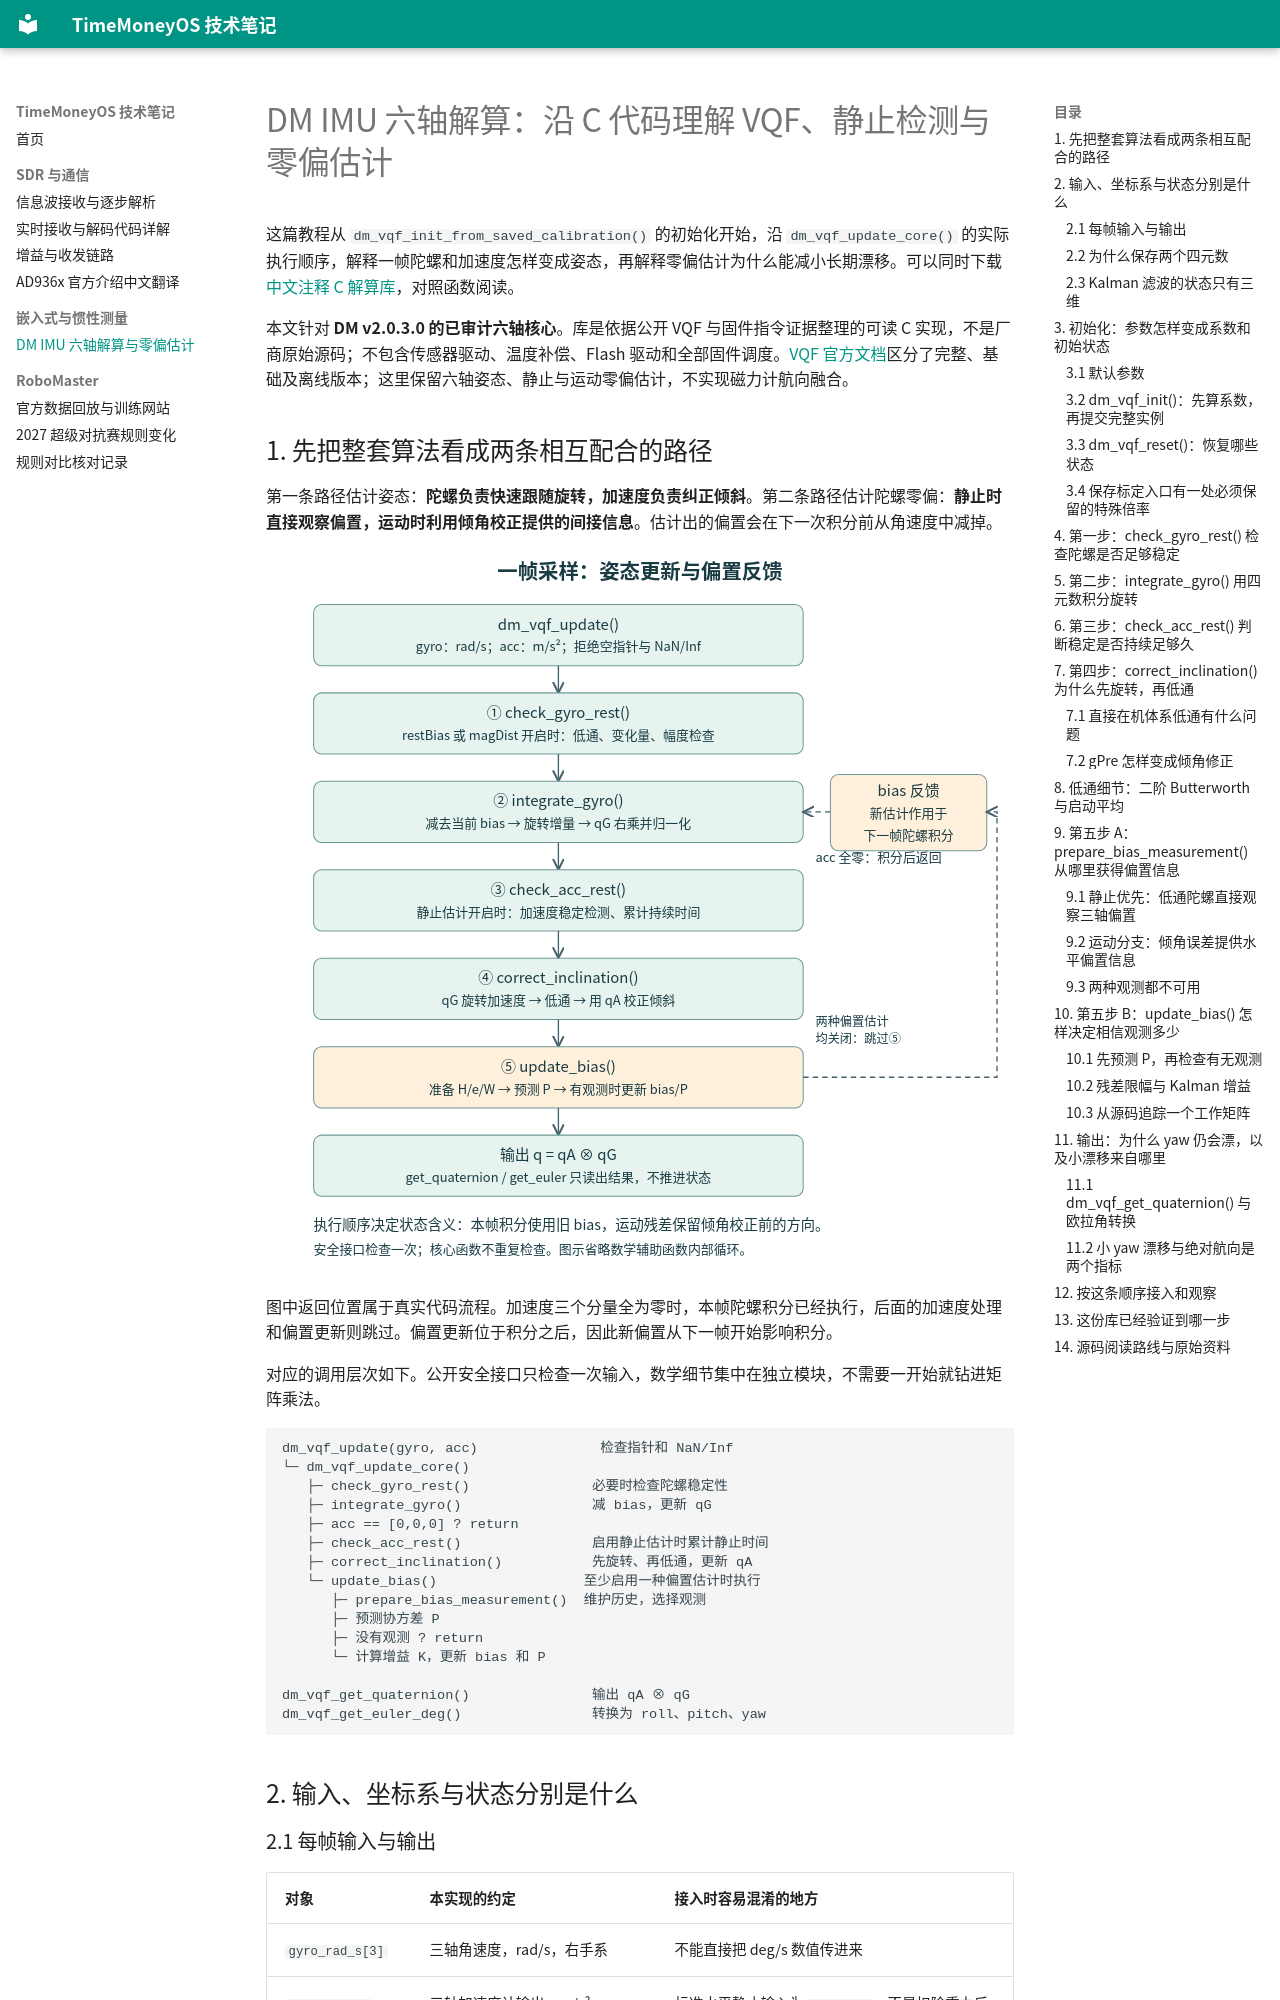

repository: TimeMoneyOS/Desktop · page: dm-imu-vqf/index.html · generator: mkdocs

# DM IMU 六轴解算：沿 C 代码理解 VQF、静止检测与零偏估计

这篇教程从 `dm_vqf_init_from_saved_calibration()` 的初始化开始，沿 `dm_vqf_update_core()` 的实际执行顺序，解释一帧陀螺和加速度怎样变成姿态，再解释零偏估计为什么能减小长期漂移。可以同时下载 [中文注释 C 解算库](assets/dm-imu-vqf/dm_vqf_library.zip)，对照函数阅读。

本文针对 **DM v2.0.3.0 的已审计六轴核心**。库是依据公开 VQF 与固件指令证据整理的可读 C 实现，不是厂商原始源码；不包含传感器驱动、温度补偿、Flash 驱动和全部固件调度。[VQF 官方文档](https://vqf.readthedocs.io/en/latest/)区分了完整、基础及离线版本；这里保留六轴姿态、静止与运动零偏估计，不实现磁力计航向融合。

## 1. 先把整套算法看成两条相互配合的路径

第一条路径估计姿态：**陀螺负责快速跟随旋转，加速度负责纠正倾斜**。第二条路径估计陀螺零偏：**静止时直接观察偏置，运动时利用倾角校正提供的间接信息**。估计出的偏置会在下一次积分前从角速度中减掉。

![一帧输入的实际执行顺序与偏置反馈](assets/dm-imu-vqf/update-flow.svg)

图中返回位置属于真实代码流程。加速度三个分量全为零时，本帧陀螺积分已经执行，后面的加速度处理和偏置更新则跳过。偏置更新位于积分之后，因此新偏置从下一帧开始影响积分。

对应的调用层次如下。公开安全接口只检查一次输入，数学细节集中在独立模块，不需要一开始就钻进矩阵乘法。

```text
dm_vqf_update(gyro, acc)               检查指针和 NaN/Inf
└─ dm_vqf_update_core()
   ├─ check_gyro_rest()               必要时检查陀螺稳定性
   ├─ integrate_gyro()                减 bias，更新 qG
   ├─ acc == [0,0,0] ? return
   ├─ check_acc_rest()                启用静止估计时累计静止时间
   ├─ correct_inclination()           先旋转、再低通，更新 qA
   └─ update_bias()                  至少启用一种偏置估计时执行
      ├─ prepare_bias_measurement()  维护历史，选择观测
      ├─ 预测协方差 P
      ├─ 没有观测 ? return
      └─ 计算增益 K，更新 bias 和 P

dm_vqf_get_quaternion()               输出 qA ⊗ qG
dm_vqf_get_euler_deg()                转换为 roll、pitch、yaw
```

## 2. 输入、坐标系与状态分别是什么
